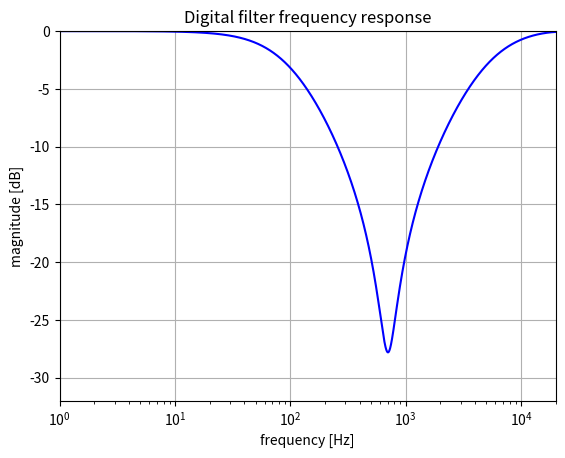

This chart was generated by the following Python code:
from scipy import signal
import numpy as np
import matplotlib.pyplot as plt

# Set the sample rate
sample_rate = 44100  # in Hz

# Set contour to a different value between 0. and 1. to see the difference in the frequency response
contour = 1.

def get_s_domain_coefficients(contour):
  # The following transfer function was derived with QsapecNG:
  # ( (1-m)*R4 * C1 * C2 * C3 * R3 * m*R4 + (1-m)*R4 * C1 * C2 * C3 * R2 * m*R4 + C1 * C2 * C3 * R2 * R3 * m*R4 ) * s^3 + ( (1-m)*R4 * C2 * C3 * m*R4 + (1-m)*R4 * C1 * C3 * R3 + C1 * C2 * R3 * m*R4 + (1-m)*R4 * C1 * C3 * R2 + C1 * C2 * R2 * m*R4 + C1 * C3 * R2 * R3 ) * s^2 + ( (1-m)*R4 * C3 + C2 * m*R4 + C1 * R3 + C1 * R2 ) * s
  # -----------------------------------------------------------------------------------------------------------------------------------------------------------------------------------------------------------------------------------------------------------------------------------------------------------------------------------------------------------------------------------------------------------------------------------------------------------------------------------------------------------------------------------------------------------------------------------------------------------------------------------------------------------------------------------------------------------------------
  # ( (1-m)*R4 * C1 * C2 * C3 * R3 * m*R4 + (1-m)*R4 * C1 * C2 * C3 * R2 * m*R4 + C1 * C2 * C3 * R2 * R3 * m*R4 + (1-m)*R4 * C1 * C2 * C3 * R1 * R3 + C1 * C2 * C3 * R1 * R3 * m*R4 + (1-m)*R4 * C1 * C2 * C3 * R1 * R2 + C1 * C2 * C3 * R1 * R2 * m*R4 + C1 * C2 * C3 * R1 * R2 * R3 ) * s^3 + ( (1-m)*R4 * C2 * C3 * m*R4 + (1-m)*R4 * C1 * C3 * R3 + C1 * C2 * R3 * m*R4 + (1-m)*R4 * C1 * C3 * R2 + C1 * C2 * R2 * m*R4 + C2 * C3 * R2 * m*R4 + C1 * C3 * R2 * R3 + (1-m)*R4 * C2 * C3 * R1 + C2 * C3 * R1 * m*R4 + C1 * C2 * R1 * R3 + C1 * C3 * R1 * R3 + C1 * C2 * R1 * R2 + C1 * C3 * R1 * R2 + C2 * C3 * R1 * R2 ) * s^2 + ( (1-m)*R4 * C3 + C2 * m*R4 + C1 * R3 + C1 * R2 + C3 * R2 + C2 * R1 + C3 * R1 ) * s + 1

  # This function implements this transfer function, but with less repeated calculations.

  r1 = 100.
  r2 = 33000.
  r3 = 33000.
  r4 = 100000.
  r4_a = contour * r4
  r4_b = (1.- contour) * r4
  c1 = 1e-9
  c2 = 1e-7
  c3 = 4.7e-8

  c1c2 = c1 * c2
  c1c3 = c1 * c3
  c2c3 = c2 * c3
  c1c3r1 = c1c3 * r1
  c1c2c3 = c1c2 * c3
  c1c3r2 = c1c3 * r2
  c2c3r1 = c2c3 * r1
  c1c2r1 = c1c2 * r1
  c1c2c3r1 = c1c2c3 * r1
  c1c2c3r1r3 = c1c2c3r1 * r3
  c1c2c3r1r2 = c1c2c3r1 * r2
  r3r4_a = r3 * r4_a
  r2r4_a = r2 * r4_a

  b0 = r4_b * c1c2c3 * r3 * r4_a + r4_b * c1c2c3 * r2r4_a + c1c2c3 * r2r4_a * r3
  b1 = r4_b * c2c3 * r4_a + r4_b * c1c3 * r3 + c1c2 * r3r4_a + r4_b * c1c3r2 + c1c2 * r2r4_a + c1c3r2 * r3
  b2 = r4_b * c3 + c2 * r4_a + c1 * r3 + c1 * r2
  b3 = 1
  a0 = b0 + r4_b * c1c2c3r1r3 + c1c2c3r1 * r3r4_a + r4_b * c1c2c3r1r2 + c1c2c3r1r2 * r4_a + c1c2c3r1r2 * r3
  a1 = b1 + c2c3 * r2r4_a + r4_b * c2c3r1 + c2c3r1 * r4_a + c1c2r1 * r3 + c1c3r1 * r3 + c1c2r1 * r2 + c1c3r1 * r2 + c2c3r1 * r2
  a2 = b2 + c3 * r2 + c2 * r1 + c3 * r1
  a3 = 1.

  return ([b0,b1,b2,b3], [a0,a1,a2,a3])

# Get the s-domain coefficients
num, den = get_s_domain_coefficients(contour)
print("s-domain coefficients:", (num, den))

# Apply the bilinear transform
b, a = signal.bilinear(num, den, fs=sample_rate)
print("z-domain coefficients:", (list(b), list(a)))

# Get the frequency response
w,h = signal.freqz(b, a, 2**20)
w = w * sample_rate / (2 *np.pi)

# Plot the frequency response
fig = plt.figure()
plt.title('Digital filter frequency response')
plt.semilogx(w, 20 * np.log10(abs(h)), 'b')
plt.ylabel('magnitude [dB]')
plt.xlabel('frequency [Hz]')
plt.grid()
plt.axis('tight')
plt.xlim([1, 20000])
plt.ylim([-32, 0])
plt.show()
